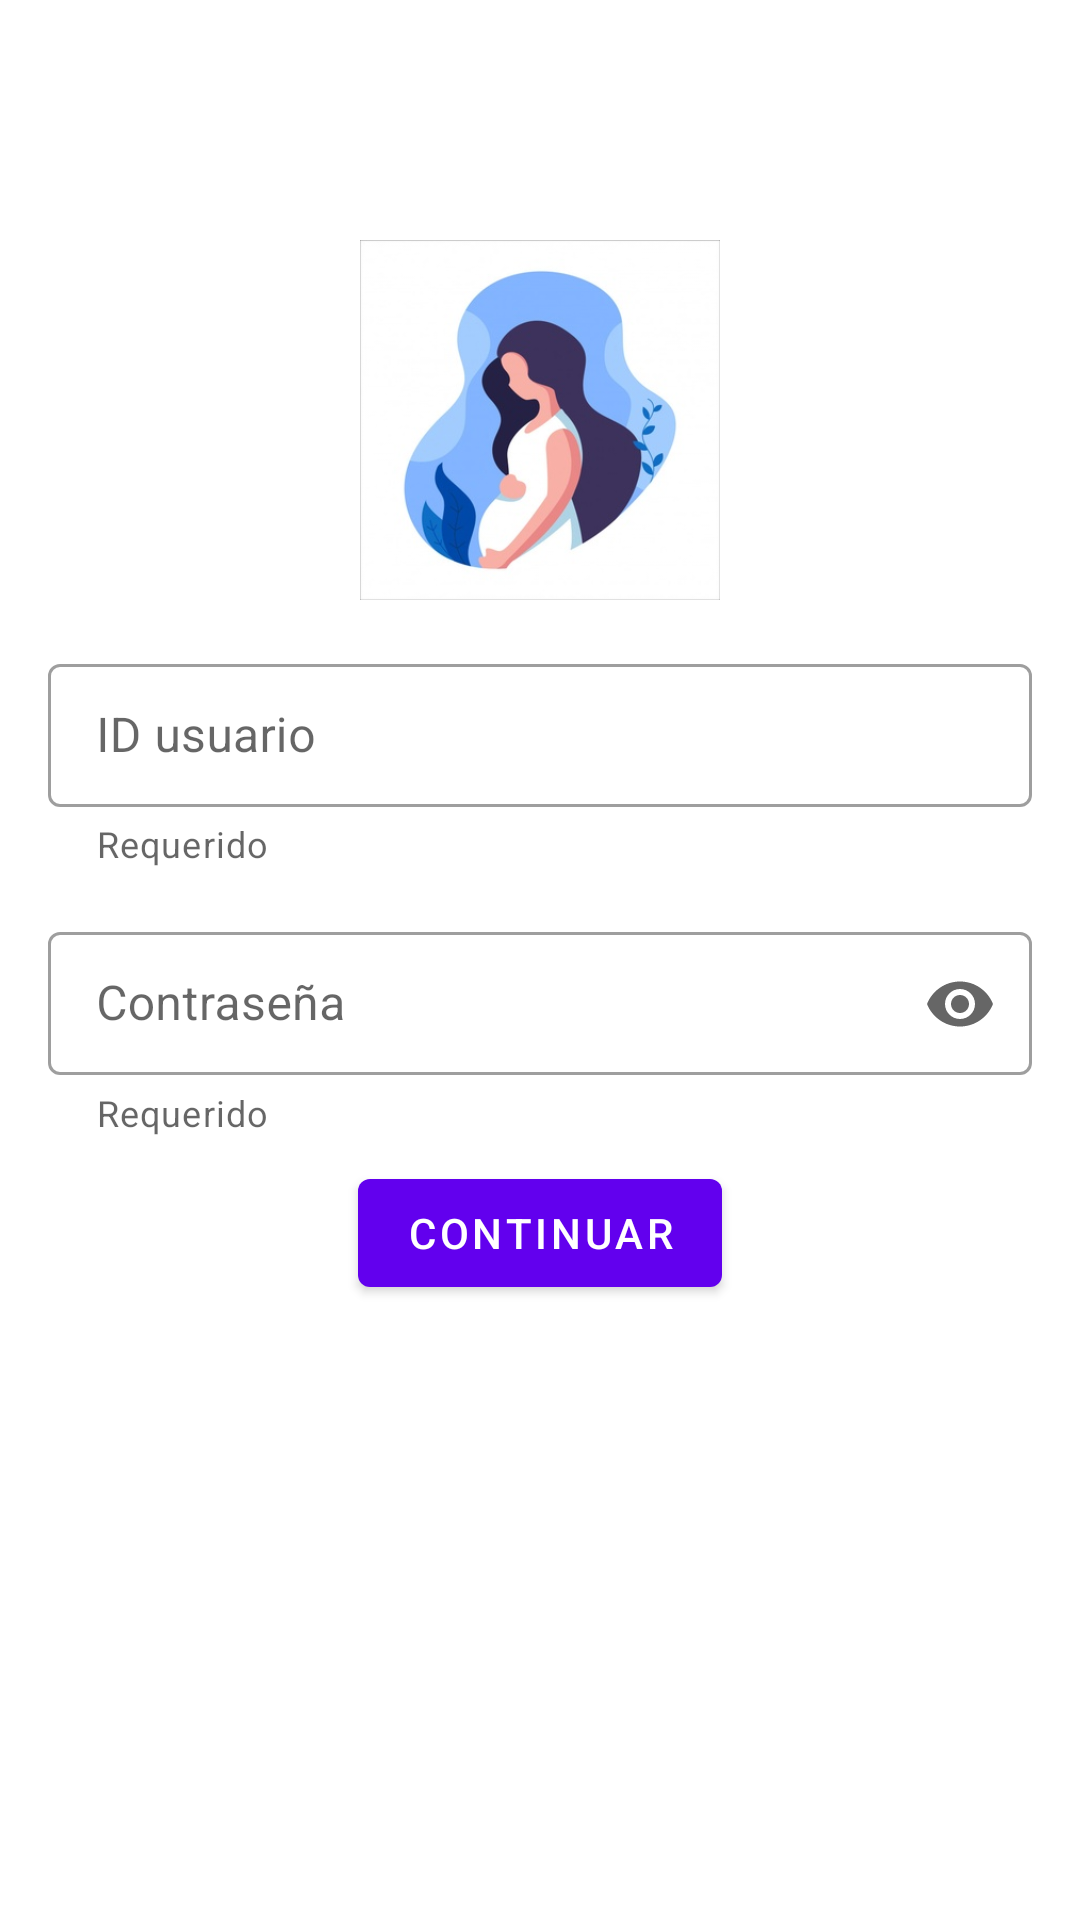

Write the Android layout XML for this screen, with the resource values it uses.
<!-- AndroidManifest.xml: application theme Theme.TesisV1 -->
<!-- res/layout/activity_main.xml -->
<?xml version="1.0" encoding="utf-8"?>
<androidx.constraintlayout.widget.ConstraintLayout xmlns:android="http://schemas.android.com/apk/res/android"
    xmlns:app="http://schemas.android.com/apk/res-auto"
    xmlns:tools="http://schemas.android.com/tools"
    android:layout_width="match_parent"
    android:layout_height="wrap_content"
    tools:context=".MainActivity">

    <ImageView
        android:id="@+id/imgPortada"
        android:layout_width="120dp"
        android:layout_height="120dp"
        android:layout_marginTop="80dp"
        android:src="@drawable/gestantev1"
        app:layout_constraintTop_toTopOf="parent"
        app:layout_constraintStart_toStartOf="parent"
        app:layout_constraintEnd_toEndOf="parent"
        />

    <com.google.android.material.textfield.TextInputLayout
        android:id="@+id/tiUsuario"
        android:layout_width="0dp"
        android:layout_height="wrap_content"
        android:hint="@string/card_input_usuario"
        android:layout_marginTop="@dimen/common_padding_default"
        android:layout_marginStart="@dimen/common_padding_default"
        android:layout_marginEnd="@dimen/common_padding_default"
        style="@style/Widget.MaterialComponents.TextInputLayout.OutlinedBox.Dense"
        app:helperText="@string/card_required"
        app:endIconMode="clear_text"
        app:layout_constraintStart_toStartOf="parent"
        app:layout_constraintEnd_toEndOf="parent"
        app:layout_constraintTop_toBottomOf="@+id/imgPortada">

    <com.google.android.material.textfield.TextInputEditText
        android:id="@+id/etUsuario"
        android:layout_width="match_parent"
        android:layout_height="wrap_content"
        android:inputType="textUri"/>
    </com.google.android.material.textfield.TextInputLayout>

    <com.google.android.material.textfield.TextInputLayout
        android:id="@+id/tilPassword"
        android:layout_width="0dp"
        android:layout_height="wrap_content"
        android:hint="@string/card_password"
        android:layout_marginTop="@dimen/common_padding_default"
        android:layout_marginStart="@dimen/common_padding_default"
        android:layout_marginEnd="@dimen/common_padding_default"
        app:endIconMode="password_toggle"
        app:layout_constraintStart_toStartOf="parent"
        app:layout_constraintEnd_toEndOf="parent"
        app:layout_constraintTop_toBottomOf="@+id/tiUsuario"
        app:helperText="@string/card_required"
        style="@style/Widget.MaterialComponents.TextInputLayout.OutlinedBox.Dense">

        <com.google.android.material.textfield.TextInputEditText
            android:id="@+id/etPassword"
            android:layout_width="match_parent"
            android:layout_height="wrap_content"
            android:inputType="textPassword"/>

    </com.google.android.material.textfield.TextInputLayout>

    <com.google.android.material.button.MaterialButton
        android:id="@+id/btnLogin"
        android:layout_width="wrap_content"
        android:layout_height="wrap_content"
        android:text="@string/card_btn_login"
        android:layout_marginTop="@dimen/common_padding_min"
        app:icon="@drawable/ic_login"
        app:layout_constraintStart_toStartOf="parent"
        app:layout_constraintEnd_toEndOf="parent"
        app:layout_constraintTop_toBottomOf="@+id/tilPassword"/>


</androidx.constraintlayout.widget.ConstraintLayout>
<!-- resources referenced by this layout -->
<resources>
  <dimen name="common_padding_default">16dp</dimen>
  <dimen name="common_padding_min">8dp</dimen>
  <!-- drawable gestantev1: png bitmap (drawable-v24, 24116 bytes) -->
  <string name="card_btn_login">Continuar</string>
  <string name="card_input_usuario">ID usuario</string>
  <string name="card_password">Contraseña</string>
  <string name="card_required">Requerido</string>
  <style name="Theme.TesisV1" parent="Theme.MaterialComponents.DayNight.DarkActionBar">
          
          <item name="colorPrimary">@color/purple_500</item>
          <item name="colorPrimaryVariant">@color/purple_700</item>
          <item name="colorOnPrimary">@color/white</item>
          
          <item name="colorSecondary">@color/teal_200</item>
          <item name="colorSecondaryVariant">@color/teal_700</item>
          <item name="colorOnSecondary">@color/black</item>
          
          <item name="android:statusBarColor" tools:targetApi="l">?attr/colorPrimaryVariant</item>
          
      </style>
  <color name="purple_500">#FF6200EE</color>
  <color name="purple_700">#FF3700B3</color>
  <color name="white">#FFFFFFFF</color>
  <color name="teal_200">#FF03DAC5</color>
  <color name="teal_700">#FF018786</color>
  <color name="black">#FF000000</color>
</resources>
